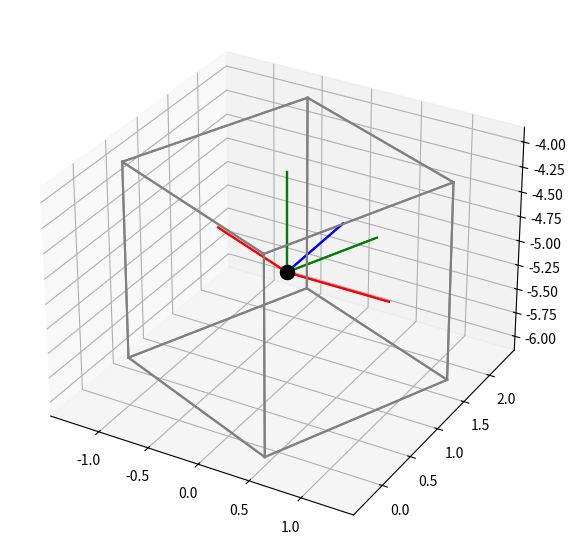

The matplotlib source for this figure: (Note: this script raises an exception after producing the figure.)
import matplotlib.pyplot as plt
import numpy as np
from scipy.spatial.transform import Rotation as R
from matplotlib.animation import FuncAnimation

class Box:
    def __init__(self, center, sizes, orientation):
        self.center = center
        self.sizes = sizes
        self.matrix = R.from_euler('xyz', orientation).as_matrix()
    
    def box_edges(self):
        edges = []
        
        for j in (-1, 1):
            for k in (-1, 1):
                edges.append(np.array([[-self.sizes[0],
                                        j * self.sizes[1],
                                        k * self.sizes[2]],
                                       [self.sizes[0],
                                        j * self.sizes[1],
                                        k * self.sizes[2]]]).T)
        
        for k in (-1, 1):
            for i in (-1, 1):
                edges.append(np.array([[i * self.sizes[0],
                                        -self.sizes[1],
                                        k * self.sizes[2]],
                                       [i * self.sizes[0],
                                        self.sizes[1],
                                        k * self.sizes[2]]]).T)
        
        for i in (-1, 1):
            for j in (-1, 1):
                edges.append(np.array([[i * self.sizes[0],
                                        j * self.sizes[1],
                                        -self.sizes[2]],
                                       [i * self.sizes[0],
                                        j * self.sizes[1],
                                        self.sizes[2]]]).T)
        
        edges = np.array(edges)/2
        
        for i in range(12):
            edges[i] = self.matrix.T @ edges[i] + np.array([self.center, self.center]).T
        
        return edges
                    
    def render(self, ax):
        # center of the body
        ax.scatter(self.center[0], self.center[1], self.center[2], color="black", s=100)
        
        colors = ['red', 'blue', 'green']
        static_axes = np.eye(3)
        
        for i in range(3):            
            # fixed coordinate system
            vector = np.array([self.center, self.center + static_axes[i]]).T
            ax.plot(vector[0], vector[1], vector[2], color=colors[i])
            
            # coordinate system associated with the body
            vector = np.array([self.center, self.center + self.matrix[i]]).T
            ax.plot(vector[0], vector[1], vector[2], color=colors[i])
        
        # body
        for edge in self.box_edges():
            ax.plot(edge[0], edge[1], edge[2], color='grey')


def update_cube(phase_number, orientation, plot):
    return [Box(box_center, box_sizes, orientation[phase_number]).render(ax)]


if __name__ == "__main__":
    box_center = np.array([0, 1, -5])
    box_sizes = np.array([2, 2, 2])
    
    box_orientation = -np.array([np.pi/2, 7*np.pi/8, 0])
    
    cube = Box(box_center, box_sizes, box_orientation)
    
    fig = plt.figure()
    ax = plt.figure(figsize=(7, 7)).add_subplot(projection='3d')
    
    phase = np.arange(0, 3*np.pi/2, 0.05)
    orientation = []
    
    for p in np.arange(0, np.pi/2, 0.05):
        orientation.append(box_orientation + [p, 0, 0])
    
    box_orientation += [np.pi/2, 0, 0]
    
    for p in np.arange(0, np.pi/2, 0.05):
        orientation.append(box_orientation + [0, p, 0])
    
    box_orientation += [0, np.pi/2, 0]
    n = len(orientation)
    
    for i in range(len(phase) - n):
        orientation.append(box_orientation + [0, 0, i * 0.05])
    
    orientation = np.array(orientation)
    
    plot = [cube.render(ax)]
    fps = 10
    frn = len(phase)
    
    animation = FuncAnimation(fig=fig,
                              func=update_cube,
                              frames=frn,
                              fargs=(orientation,plot),
                              interval=1000/fps,
                              blit=True,
                              repeat=False)
    
    fn = 'cube_rotation_funcanimation'
    animation.save(fn+'.html',writer='html',fps=fps)
